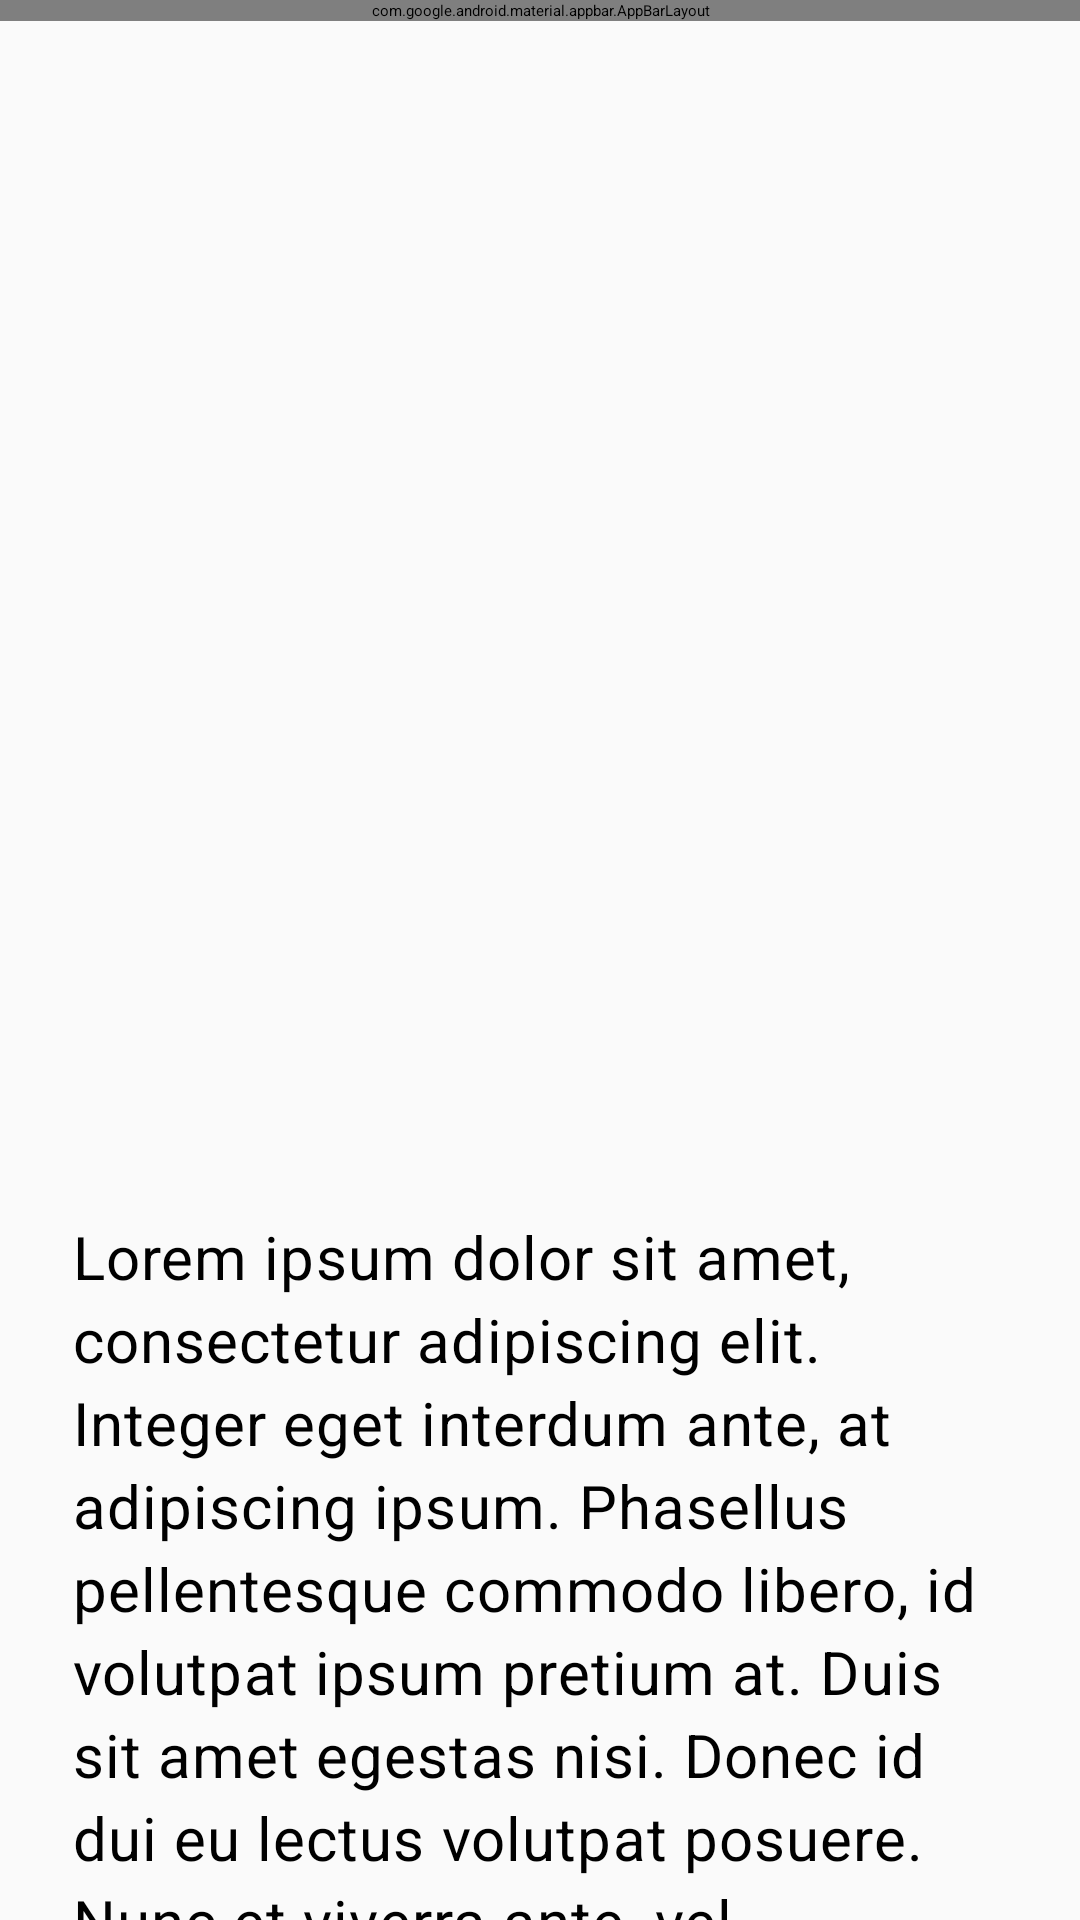

Here is an Android app screen rendered from its layout file. Give the layout XML and the strings, colors and styles it references.
<!-- AndroidManifest.xml: activity theme AppTheme.Translucent -->
<!-- res/layout/activity_image.xml -->
<?xml version="1.0" encoding="utf-8"?>
<androidx.coordinatorlayout.widget.CoordinatorLayout xmlns:android="http://schemas.android.com/apk/res/android"
    xmlns:app="http://schemas.android.com/apk/res-auto"
    xmlns:tools="http://schemas.android.com/tools"
    android:layout_width="match_parent"
    android:layout_height="match_parent"
    android:background="#fafafa"
    tools:context=".images.ImageActivity">

    <com.google.android.material.appbar.AppBarLayout
        android:id="@+id/appBar"
        android:layout_width="match_parent"
        android:layout_height="wrap_content"
        android:theme="@style/AppTheme.AppBarOverlay">

        <androidx.appcompat.widget.Toolbar
            android:id="@+id/toolbar"
            android:layout_width="match_parent"
            android:layout_height="?attr/actionBarSize"
            app:navigationIcon="@drawable/ic_close_black_24dp"
            app:popupTheme="@style/AppTheme.PopupOverlay"
            app:title="New Item" />

    </com.google.android.material.appbar.AppBarLayout>

    <androidx.core.widget.NestedScrollView
        android:layout_width="match_parent"
        android:layout_height="match_parent"
        app:layout_behavior="@string/appbar_scrolling_view_behavior">

        <LinearLayout
            android:id="@+id/detailsTextContainer"
            android:layout_width="match_parent"
            android:layout_height="match_parent"
            android:orientation="vertical">

            <androidx.appcompat.widget.AppCompatImageView
                android:id="@+id/backgroundImage"
                android:layout_width="match_parent"
                android:layout_height="300dp"
                android:tint="@color/background_image_photo_tint"
                tools:ignore="ContentDescription" />

            <androidx.appcompat.widget.AppCompatTextView
                android:id="@+id/albumTitle"
                android:layout_width="wrap_content"
                android:layout_height="wrap_content"
                android:layout_margin="24dp"
                android:textAppearance="@style/TextAppearance.MaterialComponents.Headline4"
                tools:text="Details album title" />

            <androidx.appcompat.widget.AppCompatTextView
                android:id="@+id/albumDescription"
                android:layout_width="wrap_content"
                android:layout_height="wrap_content"
                android:layout_marginBottom="24dp"
                android:layout_marginEnd="24dp"
                android:layout_marginStart="24dp"
                android:layout_marginTop="12dp"
                android:lineSpacingExtra="4sp"
                android:text="@string/lorem"
                android:textAppearance="@style/TextAppearance.MaterialComponents.Body2"
                android:textSize="20sp" />

        </LinearLayout>

    </androidx.core.widget.NestedScrollView>

</androidx.coordinatorlayout.widget.CoordinatorLayout>
<!-- resources referenced by this layout -->
<resources>
  <color name="background_image_photo_tint">#4f808080</color>
  <string name="lorem">Lorem ipsum dolor sit amet, consectetur adipiscing elit. Integer eget interdum ante, at adipiscing ipsum. Phasellus pellentesque commodo libero, id volutpat ipsum pretium at. Duis sit amet egestas nisi. Donec id dui eu lectus volutpat posuere. Nunc et viverra ante, vel malesuada tortor. Pellentesque ut interdum tellus, sit amet hendrerit dui. Sed accumsan, nisl eu tincidunt tempus, neque lorem sodales odio, non tristique orci lorem quis augue. In sodales rutrum faucibus. Morbi egestas massa sit amet ante pellentesque, eu laoreet ante congue. Sed aliquet, dolor ac placerat pellentesque, risus leo fermentum quam, eget eleifend tellus nulla euismod tellus. Donec adipiscing cursus leo et faucibus. Aliquam erat volutpat.</string>
  <style name="AppTheme.AppBarOverlay" parent="ThemeOverlay.AppCompat.Dark.ActionBar" />
  <style name="AppTheme.PopupOverlay" parent="ThemeOverlay.AppCompat.Light" />
</resources>
